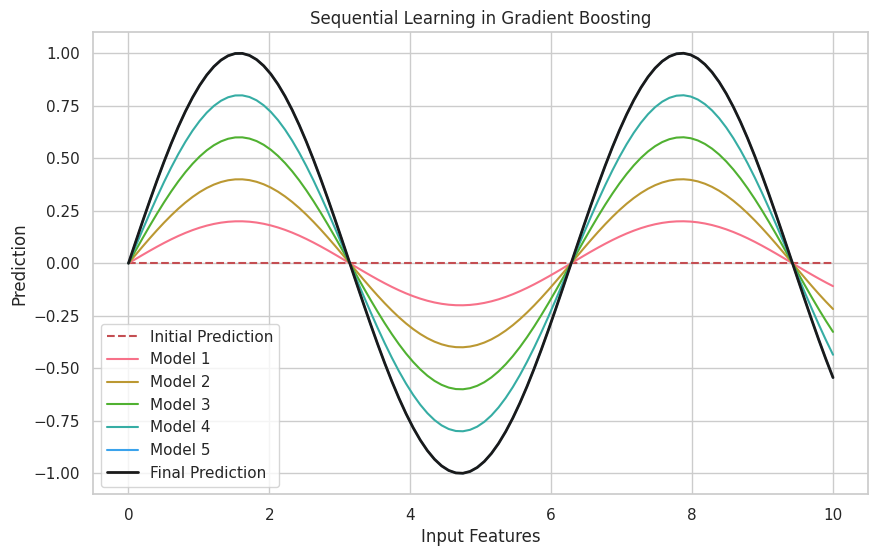
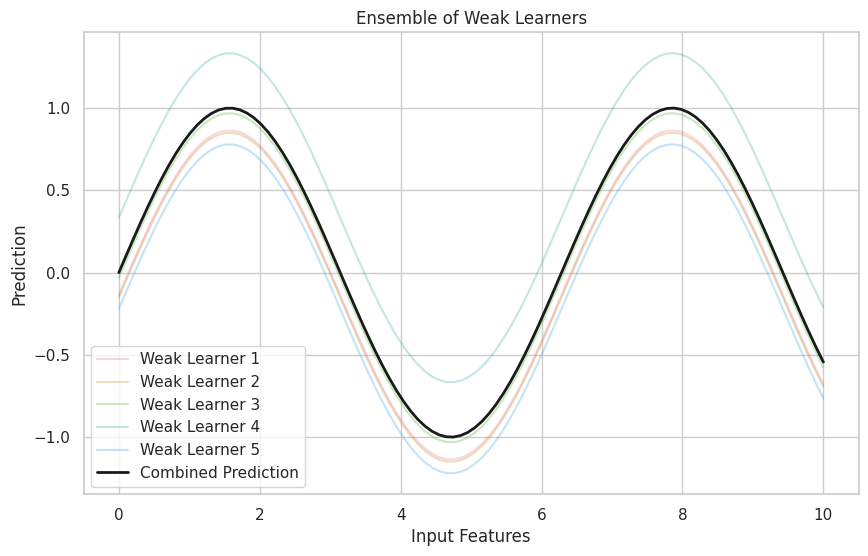
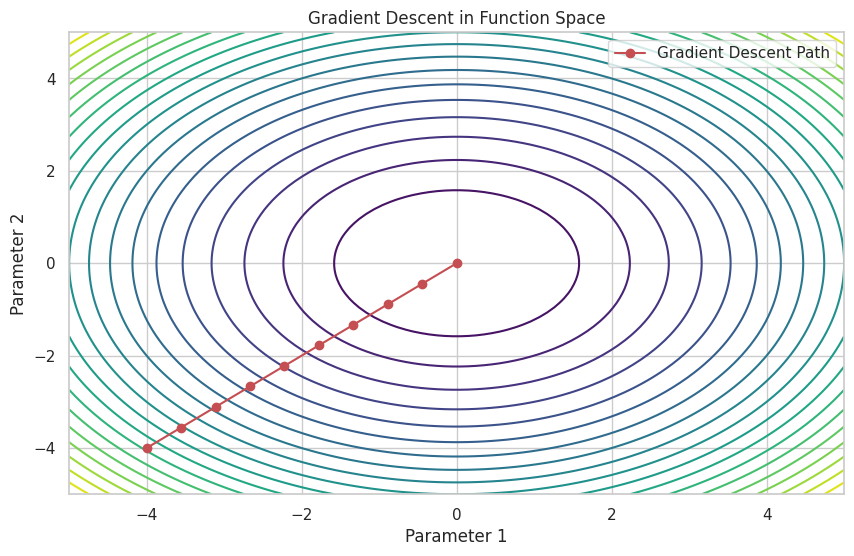
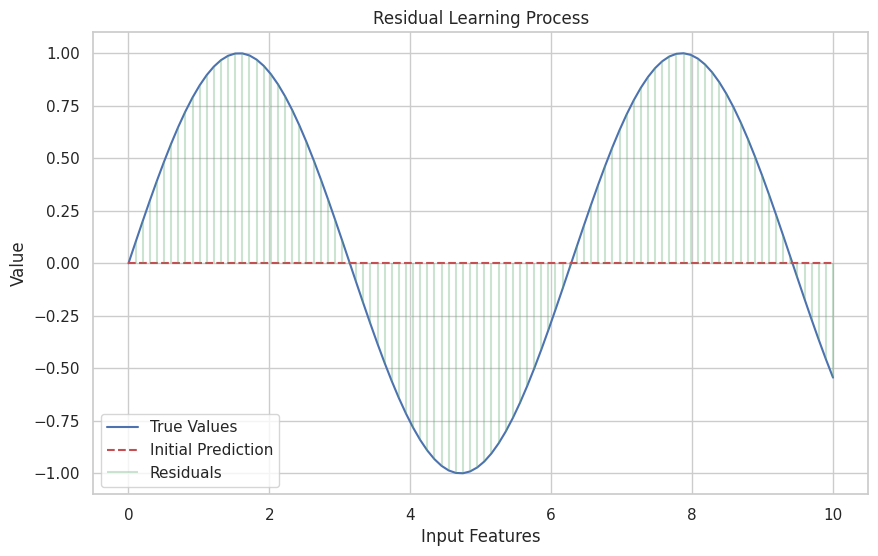
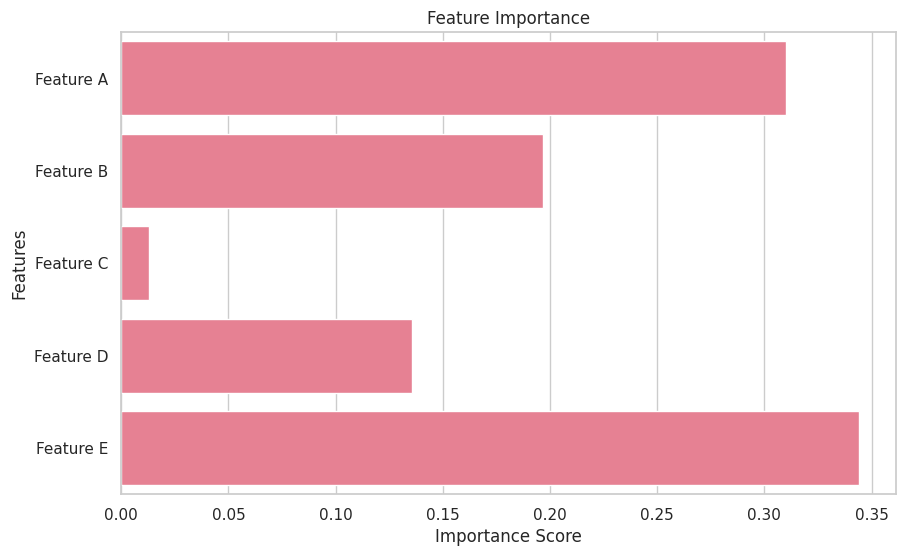
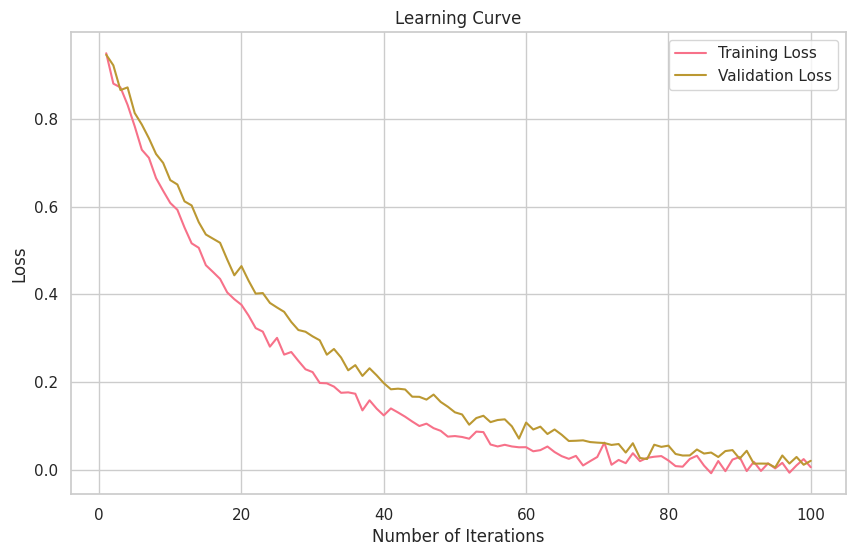
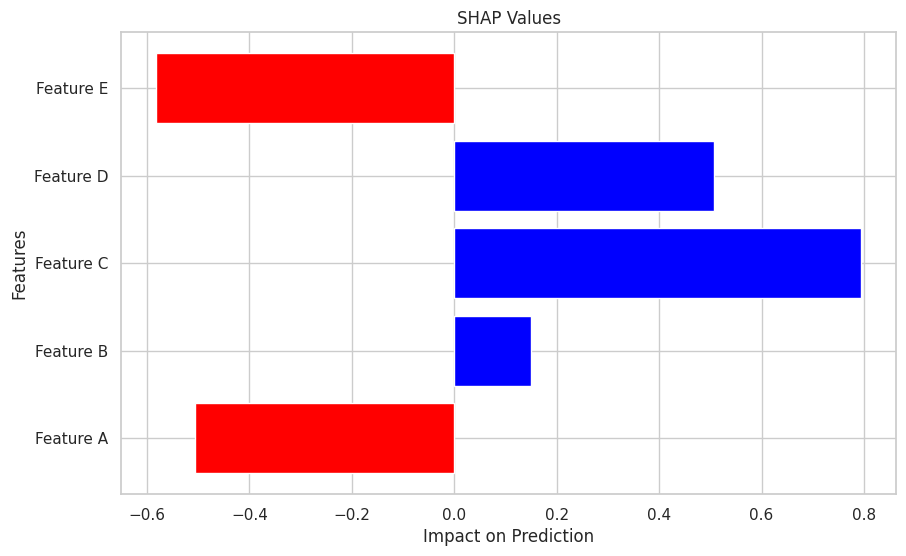
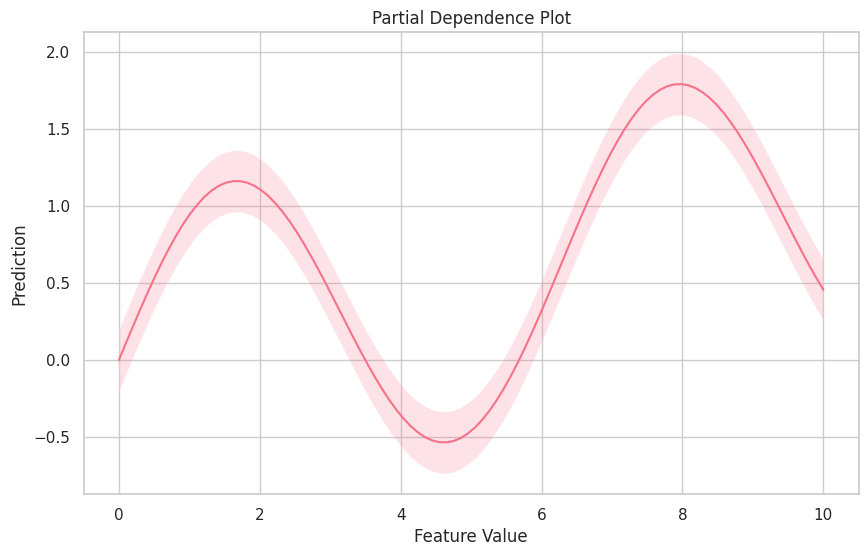
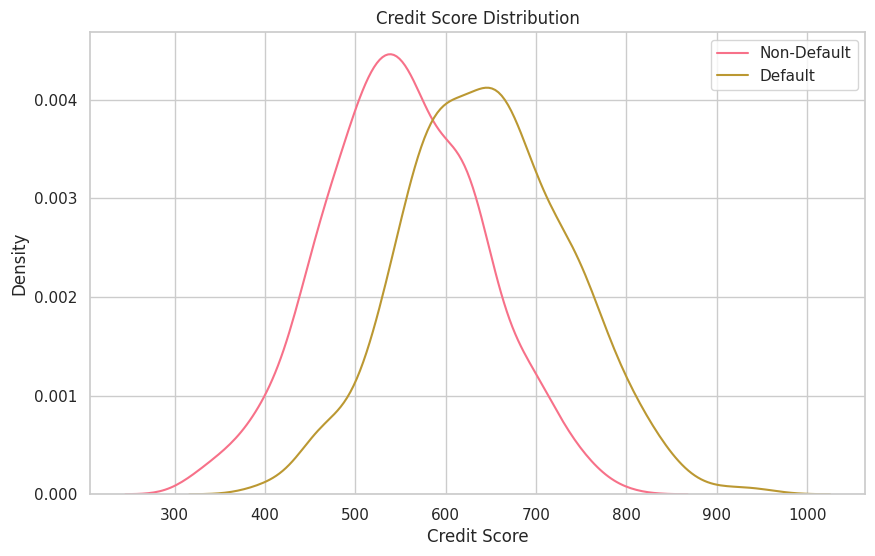
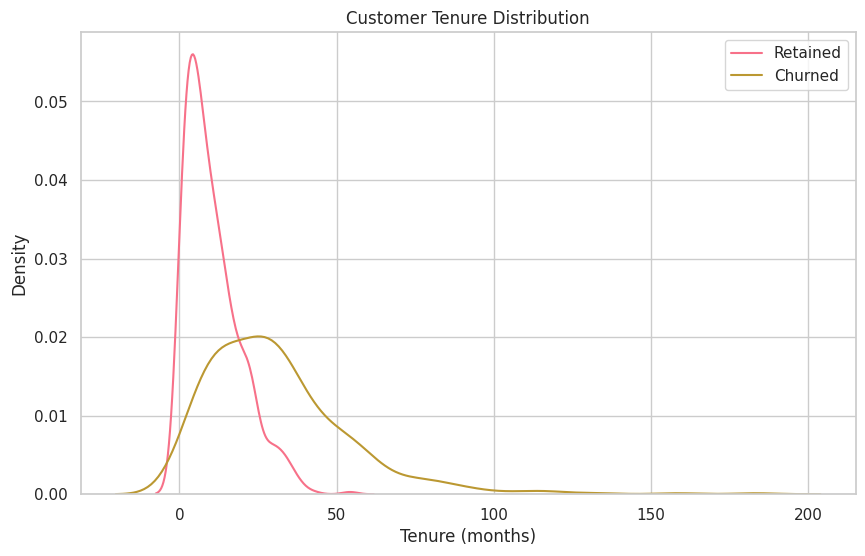

Reproduce these figures in Python, in order.
import matplotlib.pyplot as plt
import numpy as np
import seaborn as sns

# Set style
plt.style.use("default")
sns.set_theme(style="whitegrid")
sns.set_palette("husl")


def save_fig(name):
    """Save figure with consistent settings"""
    plt.savefig(f"{name}.png", dpi=300, bbox_inches="tight")
    plt.close()


# 1. Introduction Graphics
def create_sequential_learning_diagram():
    """Create diagram showing sequential learning process"""
    fig, ax = plt.subplots(figsize=(10, 6))

    # Create sequential learning diagram
    x = np.linspace(0, 10, 100)
    y = np.sin(x) + np.random.normal(0, 0.1, 100)

    # Plot initial prediction
    ax.plot(x, np.zeros_like(x), "r--", label="Initial Prediction")

    # Plot sequential improvements
    for i in range(1, 6):
        improvement = np.sin(x) * (i / 5)
        ax.plot(x, improvement, label=f"Model {i}")

    # Add final prediction
    ax.plot(x, np.sin(x), "k-", linewidth=2, label="Final Prediction")

    ax.set_title("Sequential Learning in Gradient Boosting")
    ax.set_xlabel("Input Features")
    ax.set_ylabel("Prediction")
    ax.legend()
    save_fig("sequential_learning")


def create_ensemble_diagram():
    """Create diagram showing ensemble of weak learners"""
    fig, ax = plt.subplots(figsize=(10, 6))

    # Create ensemble diagram
    x = np.linspace(0, 10, 100)
    y = np.sin(x)

    # Plot individual weak learners
    for i in range(5):
        offset = np.random.normal(0, 0.2)
        ax.plot(x, y + offset, alpha=0.3, label=f"Weak Learner {i+1}")

    # Plot combined prediction
    ax.plot(x, y, "k-", linewidth=2, label="Combined Prediction")

    ax.set_title("Ensemble of Weak Learners")
    ax.set_xlabel("Input Features")
    ax.set_ylabel("Prediction")
    ax.legend()
    save_fig("ensemble_learners")


# 2. Math Foundation Graphics
def create_gradient_descent_diagram():
    """Create diagram showing gradient descent in function space"""
    fig, ax = plt.subplots(figsize=(10, 6))

    # Create loss surface
    x = np.linspace(-5, 5, 100)
    y = np.linspace(-5, 5, 100)
    X, Y = np.meshgrid(x, y)
    Z = X**2 + Y**2

    # Plot contour
    contour = ax.contour(X, Y, Z, levels=20, cmap="viridis")

    # Plot gradient descent path
    path_x = np.linspace(-4, 0, 10)
    path_y = np.linspace(-4, 0, 10)
    ax.plot(path_x, path_y, "ro-", label="Gradient Descent Path")

    ax.set_title("Gradient Descent in Function Space")
    ax.set_xlabel("Parameter 1")
    ax.set_ylabel("Parameter 2")
    ax.legend()
    save_fig("gradient_descent")


def create_residual_learning_diagram():
    """Create diagram showing residual learning process"""
    fig, ax = plt.subplots(figsize=(10, 6))

    # Create data
    x = np.linspace(0, 10, 100)
    y_true = np.sin(x)
    y_pred = np.zeros_like(x)

    # Plot true values and initial prediction
    ax.plot(x, y_true, "b-", label="True Values")
    ax.plot(x, y_pred, "r--", label="Initial Prediction")

    # Plot residuals
    residuals = y_true - y_pred
    ax.vlines(x, y_pred, y_true, colors="g", alpha=0.3, label="Residuals")

    ax.set_title("Residual Learning Process")
    ax.set_xlabel("Input Features")
    ax.set_ylabel("Value")
    ax.legend()
    save_fig("residual_learning")


# 3. Implementation Graphics
def create_feature_importance_diagram():
    """Create diagram showing feature importance"""
    fig, ax = plt.subplots(figsize=(10, 6))

    # Create sample feature importance data
    features = ["Feature A", "Feature B", "Feature C", "Feature D", "Feature E"]
    importance = np.random.uniform(0, 1, len(features))
    importance = importance / importance.sum()

    # Plot feature importance
    sns.barplot(x=importance, y=features, ax=ax)

    ax.set_title("Feature Importance")
    ax.set_xlabel("Importance Score")
    ax.set_ylabel("Features")
    save_fig("feature_importance")


def create_learning_curve():
    """Create diagram showing learning curve"""
    fig, ax = plt.subplots(figsize=(10, 6))

    # Create sample learning curve data
    iterations = np.arange(1, 101)
    train_loss = np.exp(-iterations / 20) + np.random.normal(0, 0.01, 100)
    val_loss = np.exp(-iterations / 25) + np.random.normal(0, 0.01, 100)

    # Plot learning curves
    ax.plot(iterations, train_loss, label="Training Loss")
    ax.plot(iterations, val_loss, label="Validation Loss")

    ax.set_title("Learning Curve")
    ax.set_xlabel("Number of Iterations")
    ax.set_ylabel("Loss")
    ax.legend()
    save_fig("learning_curve")


# 4. Advanced Topics Graphics
def create_shap_values_diagram():
    """Create diagram showing SHAP values"""
    fig, ax = plt.subplots(figsize=(10, 6))

    # Create sample SHAP values
    features = ["Feature A", "Feature B", "Feature C", "Feature D", "Feature E"]
    shap_values = np.random.normal(0, 0.5, len(features))

    # Plot SHAP values
    colors = ["red" if x < 0 else "blue" for x in shap_values]
    ax.barh(features, shap_values, color=colors)

    ax.set_title("SHAP Values")
    ax.set_xlabel("Impact on Prediction")
    ax.set_ylabel("Features")
    save_fig("shap_values")


def create_partial_dependence_diagram():
    """Create diagram showing partial dependence"""
    fig, ax = plt.subplots(figsize=(10, 6))

    # Create sample partial dependence data
    x = np.linspace(0, 10, 100)
    y = np.sin(x) + 0.1 * x

    # Plot partial dependence
    ax.plot(x, y)
    ax.fill_between(x, y - 0.2, y + 0.2, alpha=0.2)

    ax.set_title("Partial Dependence Plot")
    ax.set_xlabel("Feature Value")
    ax.set_ylabel("Prediction")
    save_fig("partial_dependence")


# 5. Applications Graphics
def create_credit_risk_diagram():
    """Create diagram showing credit risk assessment"""
    fig, ax = plt.subplots(figsize=(10, 6))

    # Create sample credit risk data
    scores = np.random.normal(600, 100, 1000)
    default = np.random.binomial(1, 1 / (1 + np.exp(-(scores - 600) / 100)))

    # Plot credit scores vs default probability
    sns.kdeplot(data=scores[default == 0], label="Non-Default", ax=ax)
    sns.kdeplot(data=scores[default == 1], label="Default", ax=ax)

    ax.set_title("Credit Score Distribution")
    ax.set_xlabel("Credit Score")
    ax.set_ylabel("Density")
    ax.legend()
    save_fig("credit_risk")


def create_churn_prediction_diagram():
    """Create diagram showing customer churn prediction"""
    fig, ax = plt.subplots(figsize=(10, 6))

    # Create sample churn data
    tenure = np.random.exponential(20, 1000)
    churn = np.random.binomial(1, 1 / (1 + np.exp(-(tenure - 20) / 10)))

    # Plot tenure vs churn probability
    sns.kdeplot(data=tenure[churn == 0], label="Retained", ax=ax)
    sns.kdeplot(data=tenure[churn == 1], label="Churned", ax=ax)

    ax.set_title("Customer Tenure Distribution")
    ax.set_xlabel("Tenure (months)")
    ax.set_ylabel("Density")
    ax.legend()
    save_fig("churn_prediction")


# Generate all graphics
if __name__ == "__main__":
    # Introduction graphics
    create_sequential_learning_diagram()
    create_ensemble_diagram()

    # Math foundation graphics
    create_gradient_descent_diagram()
    create_residual_learning_diagram()

    # Implementation graphics
    create_feature_importance_diagram()
    create_learning_curve()

    # Advanced topics graphics
    create_shap_values_diagram()
    create_partial_dependence_diagram()

    # Applications graphics
    create_credit_risk_diagram()
    create_churn_prediction_diagram()
